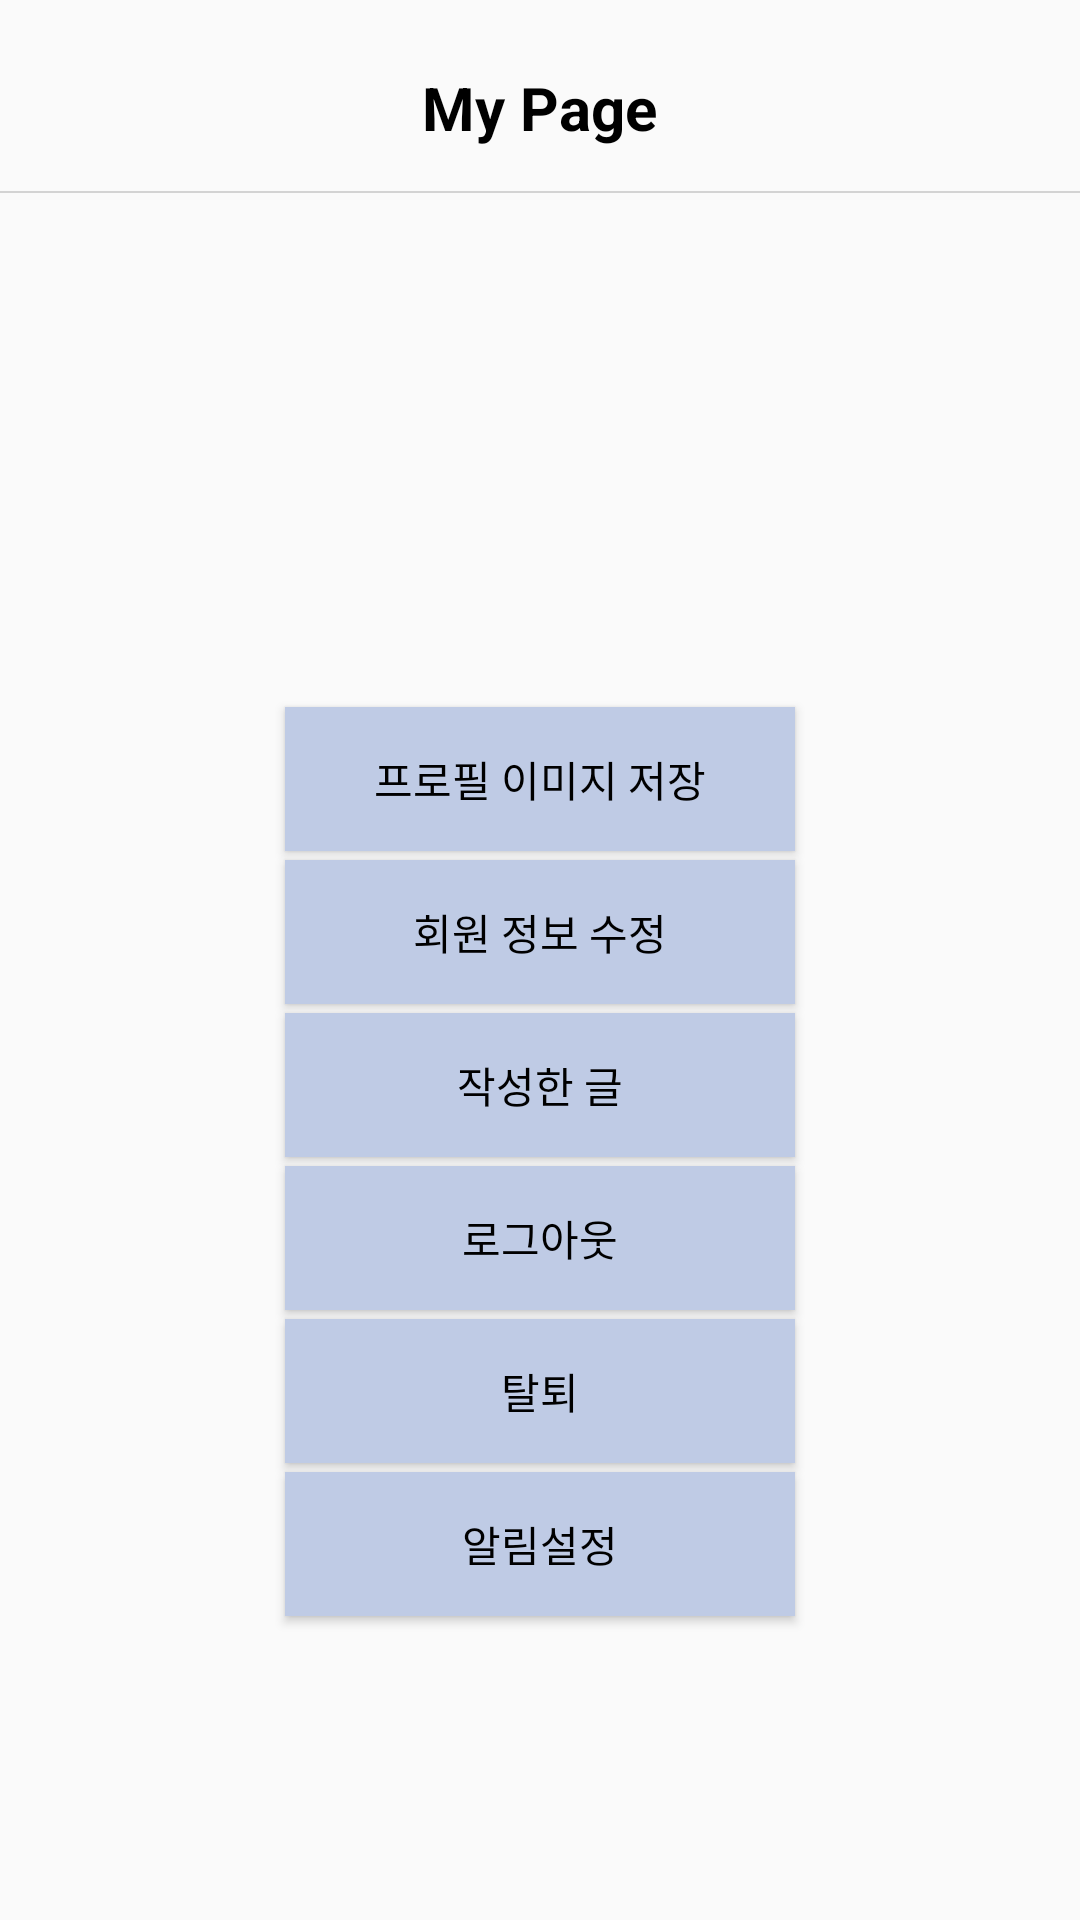

Produce the Android XML layout that renders to this screen, including the resource entries it uses.
<!-- AndroidManifest.xml: application theme Theme.MyApplication -->
<!-- res/layout/activity_mypage_main.xml -->
<?xml version="1.0" encoding="utf-8"?>
<LinearLayout xmlns:android="http://schemas.android.com/apk/res/android"
    xmlns:app="http://schemas.android.com/apk/res-auto"
    android:layout_width="match_parent"
    android:layout_height="match_parent"
    xmlns:tools="http://schemas.android.com/tools"
    android:orientation="vertical">

    <LinearLayout
        android:layout_width="match_parent"
        android:layout_height="25pt"
        android:layout_marginBottom="10dp"
        android:orientation="horizontal">

        <ImageView
            android:id="@+id/back"
            android:layout_width="10pt"
            android:layout_height="10pt"
            android:layout_gravity="center"
            android:layout_marginTop="10dp"
            android:layout_weight="1"
            app:srcCompat="@drawable/back" />

        <TextView
            android:id="@+id/textView2"
            android:layout_width="20pt"
            android:layout_height="wrap_content"
            android:layout_weight="8"
            android:layout_gravity="center"
            android:layout_marginTop="10dp"
            android:text="My Page"
            android:textColor="@color/black"
            android:textAlignment="center"
            android:textStyle="bold"
            android:textSize="20sp" />
        <LinearLayout
            android:layout_width="10pt"
            android:layout_height="10pt"
            android:layout_weight="1" />

    </LinearLayout>


    <View
        android:id="@+id/line"
        android:layout_width="match_parent"
        android:layout_height="2px"
        android:background="#D3D3D3"
        android:layout_marginTop="2dp"/>

    <LinearLayout
        android:layout_width="match_parent"
        android:layout_height="match_parent"
        android:orientation="vertical"
        android:gravity="center">

        <ImageView
            android:id="@+id/mypageperson"
            android:layout_width="150dp"
            android:layout_height="150dp"
            android:layout_gravity="center"
            android:layout_marginBottom="20dp"
            app:srcCompat="@drawable/loginperson" />

        <android.widget.Button
            android:id="@+id/profileIMG"
            android:layout_width="170dp"
            android:layout_height="48dp"
            android:layout_gravity="center"
            android:layout_marginBottom="3dp"
            android:background="#BFCBE5"
            android:text="프로필 이미지 저장"
            android:textColor="@color/black" />

    <android.widget.Button
        android:id="@+id/Editprofile"
        android:layout_width="170dp"
        android:layout_height="48dp"
        android:layout_gravity="center"
        android:layout_marginBottom="3dp"
        android:background="#BFCBE5"
        android:text="회원 정보 수정"
        android:textColor="@color/black" />

    <android.widget.Button
        android:id="@+id/writelist"
        android:layout_width="170dp"
        android:layout_height="48dp"
        android:layout_marginBottom="3dp"
        android:layout_gravity="center"
        android:background="#BFCBE5"
        android:text="작성한 글"
        android:textColor="@color/black" />

    <android.widget.Button
        android:id="@+id/mypagelogout"
        android:layout_width="170dp"
        android:layout_height="48dp"
        android:layout_marginBottom="3dp"
        android:layout_gravity="center"
        android:background="#BFCBE5"
        android:text="로그아웃"
        android:textColor="@color/black" />

        <android.widget.Button
            android:id="@+id/mypageout"
            android:layout_width="170dp"
            android:layout_height="48dp"
            android:layout_marginBottom="3dp"
            android:layout_gravity="center"
            android:background="#BFCBE5"
            android:text="탈퇴"
            android:textColor="@color/black" />

        <android.widget.Button
            android:id="@+id/mypagealarm"
            android:layout_width="170dp"
            android:layout_height="48dp"
            android:layout_marginBottom="100dp"
            android:layout_gravity="center"
            android:background="#BFCBE5"
            android:text="알림설정"
            android:textColor="@color/black" />

    </LinearLayout>

    <Button
        android:id="@+id/button"
        android:layout_width="match_parent"
        android:layout_height="wrap_content"
        android:text="Button" />
</LinearLayout>
<!-- resources referenced by this layout -->
<resources>
  <color name="black">#FF000000</color>
  <!-- drawable back: jpg bitmap (drawable, 3801 bytes) -->
  <!-- drawable loginperson: png bitmap (drawable, 2726 bytes) -->
  <style name="Theme.MyApplication" parent="Theme.AppCompat.Light">
          
          <item name="colorPrimary">@color/pink</item>
          <item name="colorPrimaryVariant">@color/black</item>
          <item name="colorOnPrimary">@color/white</item>
          
          <item name="colorSecondary">@color/teal_200</item>
          <item name="colorSecondaryVariant">@color/teal_700</item>
          <item name="colorOnSecondary">@color/black</item>
          
          <item name="android:statusBarColor">?attr/colorPrimaryVariant</item>
          
          <item name="windowNoTitle">true</item>
      </style>
  <color name="pink">#FAEBEB</color>
  <color name="white">#FFFFFFFF</color>
  <color name="teal_200">#FF03DAC5</color>
  <color name="teal_700">#FF018786</color>
</resources>
